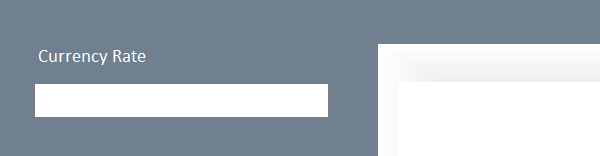
Task: Acess Excel to DemoUI
Workflow: Main

Step 1: Truy cập vào ứng dụng DemoUI đã được mở on 'Form1' (demoui.exe)

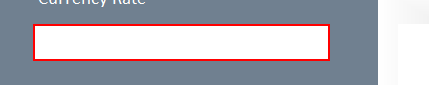
Step 2: type [Row(0).ToString] into 'txtCurrencyRate'

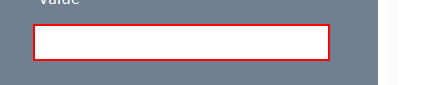
Step 3: type [Row(1).ToString] into 'txtValue'

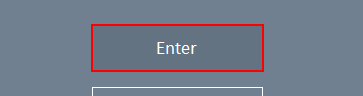
Step 4: click on 'btnEnter'
